pico-8 play session: hold ← + tap ❎

[t = 4 s] hold ← ~4s, tap ❎ ~7×
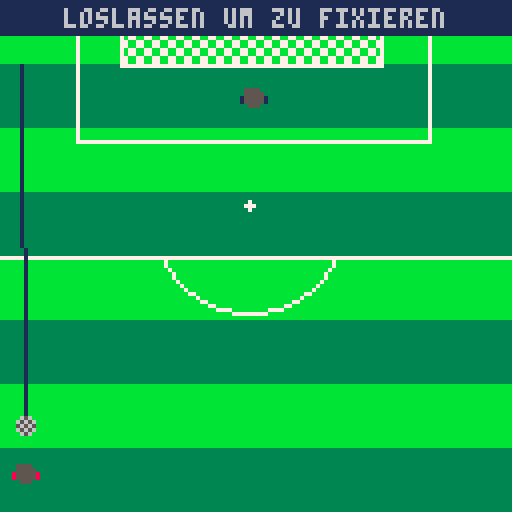
[t = 6 s] hold ← ~6s, tap ❎ ~10×
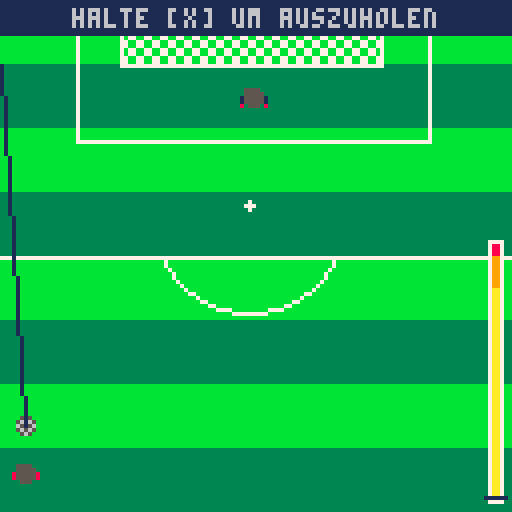
[t = 8 s] hold ← ~8s, tap ❎ ~14×
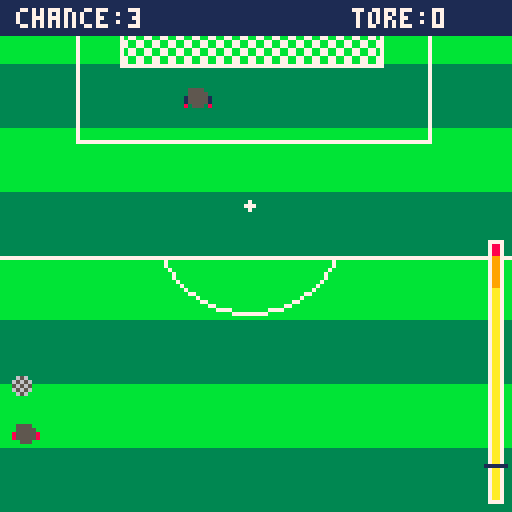

pico-8 cartridge
version 16
__lua__
--torchance
-- [redacted]

--sounds:
--		- 00: press x
--		- 01: aiming
--		- 02: kicking (sterngth)
--  - 17: start screen music

--todo:
--		- score
--	 -	kick screen
--				- ?bigger bar on start
--				- random goalie actions

--  - start screen
--		- screen setup
				
--  - powerups
--				- hatrick

--  - juicyness
--    - fade out on mode change
--				- particles
--				- screenshake

--  - sfx/music
--  - finalize gfx

--  - nice to have
--				- oefb mode
--				- highscores (local)

function update_particles()
	if #particles > 0 then

		for i=#particles,1,-1 do
			_p = particles[i]
 		_p.l -= 1
 		
 		if _p.t == "splode" then
 			_vel = flr(rnd(12))+1
				_p.y += _vel/2

				if rnd(2) < 1 then
 				_p.x -= _vel
 			else
 				_p.x += _vel
 			end
 			
 		end
 		
 		if _p.l==0 then
 			del(particles,_p)
 		end
		end
		
	end
end

function draw_particles()
	if #particles > 0 then
		for i=1,#particles do
			_p = particles[i]
			_ci = flr(rnd(#_p.c))+1
			_c = _p.c[_ci]
			pset(_p.x,_p.y,_c)
		end
	end
end

function check_fresh()
	if not xdown and fresh then
		fresh = false
	end
end

function move_ball(down)
	if ball.particles then
		
	end
 ball.speed = kicking.stren/10
 _velx = ball.speed * cos(ball.ang)
	_vely = ball.speed * sin(ball.ang)

 if shot.done and not shot.missed then
 	if _velx < 0
 				and ball.x-ball.r <= 31 then
 				_velx = 0
 	elseif _velx < 0
 								and ball.x+ball.r >= 89 then
 				_velx = 0
 	end
 end
 
 if down then
 	_vely *= -1
 end
 
 ball.x += _velx
 ball.y += _vely
end

function goalie_reactions()
	local _gxf = flr(goalie.x)
	local _axf = flr(aiming.x)

	if kicking.stren == 0 then	
		shot.tooslow = true
		shot.missed = true
		kicking.stren = -1
	end

	--catch slow ball
	if kicking.stren < 15 then
		--slow down ball
		kicking.stren = mid(0,kicking.stren-0.1,kicking.stren)
	end
	
	if kicking.stren < 20 then
		
 	--follow slow ball
 	aiming.draw = false
 	if goalie.x > ball.x then
 		goalie.x -= 1
 	elseif goalie.x < ball.x then
 		goalie.x += 1
 	end

	end
end

function check_catch()
		local _bx = ball.x
		local _by = ball.y-ball.r
		local _gx = goalie.x
		local _gy = goalie.y+5
		local _lvl = goalielvl
		
		
		if kicking.perfect then
			goalie.catch = false
		elseif _by <= _gy
					and not shot.overshot then
			if _bx >= _gx-_lvl
						and _bx <= _gx+6+_lvl then
				ball.miny = goalie.y+6
				goalie.catch = true
				goalie.x = ball.x-ball.r
			end
		end
end

function draw_score()
	rectfill(0,0,127,8,1)
	print("chance:"..trys,4,2,7)
--	print("goalielvl:"..goalielvl,40,2,7)
	print("tore:"..goals,88,2,7)
end

function draw_hint(_txt,_doblink,_y)
	local x = (128-(4*#_txt))/2
	local y = 0
	local col = hint.fixedcol
	if (_doblink) col = hint.txtcol
	if (_y ~= nil) y = _y
	if (_doblink) blink_hint_txt()
	rectfill(0,y,127,y+8,1)
	print(_txt,x,y+2,col)
end

function draw_grass()
	map(0,0,0,0,16,16)
end

function draw_goal_top()
	fillp(0b0011001111001100.1)
	rectfill(30,-1,95,16,0x07)
	fillp()
	rect(30,-1,95,16,7)
	rect(19,-1,107,35,7)
	--rect(6,-1,120,55,7)
	line(0,64,127,64,7)
	circfill(62,51,1,7)
	local _r = 24
	clip(62-_r,64,_r*2,_r)
	circ(62,54,_r,7)
	clip()
end

--juicyness

--blink hint texts
function blink_hint_txt()
	
	if hint.blinktimer == 8 then
 	hint.colpos += 1
 	
 	if hint.colpos > #hint.colors then
 		hint.colpos = 1
 	end

 	hint.txtcol = hint.colors[hint.colpos]
 	hint.blinktimer = 0
	end
	
	hint.blinktimer += 1
end
-->8
--start

function update_start()
	if not start.song
				and timer.frames == 50 then
		start.song = true
		sfx(17)
	end
	start.dt += 1
	
	if btnp(5) then
		sfx(0,0)
		mode = "aim"
	end
	
	
	if start.dt == 4 then
		start.dt = 0
		if start.gfx_d > 1 then
			start.gfx_d = mid(1,start.gfx_d-0.2,start.gfx_d)
			start.gfx_o = start.gfx_d
		end
	end
end

function draw_start()
	draw_goal_top()
	--show start hint
	if start.gfx_d == 1 then
		draw_hint("starten mit [x]",true,72)
	end
	sspr(32,0,58,29,34*start.gfx_o,38,start.gfx_w/start.gfx_d,start.gfx_h/start.gfx_d)
end
-->8
--aim

function animate_player_sprite()
		if timer.frames%6==0 then
 		if player.spri==4 then
 			player.spri = 1
 		end
 		player.spri += 1
		end
end

function update_aim()
		player.x = ball.x-3
	
	if ball.y > ball.ty then
		ball.r = mid(2,ball.y-ball.ty,3)
		ball.y-=1
		aiming.x = ball.x
		player.y = ball.y+player.runin
		animate_player_sprite()
	elseif player.runin > 10 then
		player.runin -= 1
		player.y = ball.y+player.runin
		animate_player_sprite()
	else
		ball.r = 2
		ball.inplace = true
		player.spri = 1
	end
	
	if ball.inplace then
		xdown = btn(5)	
		check_fresh()
	end

	if xdown and not fresh then
		sfx(1,1)
		aiming.started = true
	end
	
	if not xdown
				and aiming.started then
		aiming.ended = true
	end

	if aiming.started
				and not aiming.ended then
		
		if aiming.x <= 0
					or aiming.x >= 127 then
			aiming.direction = aiming.direction * -1
		end
		
		aiming.x = aiming.x+aiming.direction*-1
		
		if abs(aiming.direction) < aiming.full then
			if aiming.direction < 0 then
					aiming.direction -= 0.1
			else
					aiming.direction += 0.1
			end
		end
	end
	
	if aiming.ended then
		fresh = true
		ball.ang = atan2(aiming.x-ball.x, ball.miny-ball.y)
		mode = "kick"
	end
	
	if ball.inplace then
		aiming.draw = true
	end
end

function draw_aim()
	--goal top
	draw_goal_top()
	if aiming.draw then	
		--aiming line
		line(aiming.x,ball.miny,ball.x,ball.y,1)
	end
	--ball
	if not ball.inplace
				and timer.frames%6 == 0 then
 	
  if ball.r > 2 then
  
  	if ball.pat == ball.bigp then
  		ball.pat = ball.bigp2
  	else
  		ball.pat = ball.bigp
  	end
  	  
  else
  	
  	if ball.pat == ball.smallp then
  		ball.pat = ball.smallp2
  	else
  		ball.pat = ball.smallp
  	end
  	
 	end
 
 end
	if ball.r > 2 then
		ball.sh_off = (ball.y-ball.ty)/2
		_sh = ball.sh_off
		_c = 5
		circfill(ball.x+_sh,ball.y+_sh,ball.r+1,_c)
	end
	fillp(ball.pat)
	circfill(ball.x,ball.y,ball.r,ball.col)
	fillp()
	--player
	sspr(player.sprx[player.spri],0,7,5,player.x,player.y)
	pal(8,1)
	--goalie
	sspr(player.sprx[1],0,7,5,goalie.x,goalie.y)
	pal()
	draw_score()
	
	--show aiming hint
	if ball.inplace
				and not aiming.started then
		draw_hint("halte [x] um zu zielen",true)
	end
	
	if ball.inplace
				and aiming.started
				and not aiming.ended then
		draw_hint("loslassen um zu fixieren",true)
	end
end
-->8
--kick

function update_kick()
	xdown = btn(5)	
	check_fresh()

	if xdown and not fresh then
		kicking.started = true
		if not kicking.snd then
			kicking.snd = true
			sfx(2,1)
		end
	end

	if not xdown
				and kicking.started then
		kicking.ended = true
		sfx(-1,1)
		kicking.sound = false
	end

	if kicking.started
		and not kicking.ended then

		kicking.stren+=kicking.velo
		kicking.bary-=kicking.velo
		kicking.velo+=0.1

		if kicking.velo >=2.5 then
			kicking.velo = 2.5
		end

		if kicking.stren >= kicking.full then
			kicking.bary = kicking.full
			kicking.ended = true
		end	
	end

	if kicking.ended then
		if kicking.stren >= 60 then
			shot.overshot = true
			shot.missed = true
			ball.minx = -4
		end
		
		if kicking.stren <= 60
					and kicking.stren > 59 then
					kicking.perfect = true
					ball.particles = true
		end

		if player.y > ball.y
					and not player.fixed then

			player.y -= 1
		
		elseif ball.y > ball.miny
									and kicking.stren > -1
									and not shot.done then

			player.fixed = true
			move_ball(false)
			if kicking.perfect then
				for bp=1,4 do
					add(particles,{x=ball.x-3+(rnd(6)),y=ball.y+2+(rnd(6)),t="static",l=10,c={8,10}})
				end
			end
			goalie_reactions()
			check_catch()

			if (ball.y < ball.miny) ball.y = ball.miny

		else
			
			--after kicking
			--find out if catched or missed
			aiming.draw = false
			if ball.y <= 16 and not shot.done then
				shot.done = true

				if kicking.perfect then
					for bp=1,40 do
						add(particles,{x=ball.x-3+(rnd(6)),y=ball.y+2+(rnd(6)),t="splode",l=120,c={8,10}})
					end
				end
				
				if (ball.x-ball.r <= gline.l
								and ball.x+ball.r >= gline.l)
							or (ball.x-ball.r <= gline.l
											and ball.x+ball.r >= gline.r) then

						shot.outside = false
						shot.overshot = false
						shot.pole = true
						shot.missed = true
						ball.speed = 2
			
				elseif ball.x-ball.r+1 < gline.l
							or ball.x+ball.r+1 > gline.r then
			
						shot.outside = true
						shot.overshot = false
						shot.pole = false
						shot.missed = true
				end
			end
			
			--start hint timer
			if timer.wait < 120 then
				timer.wait+=1
			
 			--if shot.pole
 			--			and ball.speed > 0 then
 			--	ball.y += ball.speed
 			--	ball.speed -= 0.1
 			--end
 			
 			if shot.pole then
 				move_ball(true)
 			else
 				if shot.missed then
 					ball.miny = 0
 				end
 				if ball.y >= ball.miny then
 					move_ball(false)
 				end
 			end
 			
			else
				timer.wait=0
				--update game mode
 			if shot.missed then
  			trys -= 1
  		else
  			goals += 1
  			goalielvl = mid(0,goalielvl+2,20)
  		end
  		if trys == 0 then
  			reset_game("gameover")
  		else
  			reset_game("aim")
  		end
			end
		end
	end
end

function draw_kick()
	local _y = kicking.bary
	--goal top
	if not shot.overshot then
		--ball
		fillp(ball.smallp)
		circfill(ball.x,ball.y,ball.r,ball.col)
		fillp()
	end
	draw_goal_top()
	--aiming line
	if aiming.draw then
		line(aiming.x,ball.miny,ball.x,ball.y,1)
	end
	
	if shot.overshot then
		--ball
		fillp(ball.smallp)
		circfill(ball.x,ball.y,ball.r,ball.col)
		fillp()
	end
	--player
	sspr(8,0,7,5,player.x,player.y)
	pal(8,1)
	--goalie
	sspr(8,0,7,5,goalie.x,goalie.y)
	pal()

	-- strength bar
	rectfill(122,60,125,125,7)
	rectfill(123,61,124,124,10)
	rectfill(123,61,124,71,9)
	rectfill(123,61,124,63,8)
	line(121,_y,126,_y,1)
	draw_score()
	
	if not kicking.started then
		draw_hint("halte [x] um auszuholen",true)
	end
	
	if kicking.started
				and not kicking.ended then
		draw_hint("lass los um zu kicken!",true)
	end
	
	--hint after kicking
	if kicking.ended
				and timer.wait > 0 then
		local _goaltxt = "tooooor!"
		
		if goalie.catch then
			_goaltxt = "gehalten!"
		end
		
		if shot.missed then
 		if shot.outside then
 			_goaltxt = "daneben!"
 		elseif shot.pole then
 			_goaltxt = "stange!"
 		elseif shot.overshot then
 			_goaltxt = "zu viel power - ueber das tor!"
 		elseif shot.tooslow then
 			_goaltxt = "zu wenig power!"
 		end
		end	
	
		draw_hint(_goaltxt,false,60)
	end
	
	--draw goalie skill pointers
	pset(goalie.x-goalielvl,goalie.y+4,8)
	pset(goalie.x+6+goalielvl,goalie.y+4,8)
end

-->8
--game over
function update_gameover()
	trys = 3
	goals = 0
	if btnp(5) then
		reset_game("aim")
	elseif btnp(4) then
		reset_game("start")
	end
end

function draw_gameover()
	draw_hint("game over",false)
	draw_hint("versuche es nochmal ❎",true,60)
	draw_hint("zum start mit [c]",false,68)
end
-->8
--5
-->8
--6
-->8
--initial

function _update60()
	timer.frames += 1
	if timer.frames == 59 then
		timer.frames = 0
	end
	
	update_particles()

	if mode == "start" then
		update_start()
	elseif mode == "aim" then
		update_aim()
	elseif mode == "kick" then
		update_kick()
	elseif mode == "gameover" then
		update_gameover()
	end
end

function _draw()
	cls()
	draw_grass()
	draw_particles()
	
	if mode == "start" then
		draw_start()
	elseif mode == "aim" then
		draw_aim()
	elseif mode == "kick" then
		draw_kick()
	elseif mode == "gameover" then
		draw_gameover()
	end
end

function reset_game(_mode)
	mode = _mode
	if _mode == "gameover" then
		goalielvl = 0
	end
 _init()
end

function _init()
	xdown = false
	fresh = true
	
	start = {
		gfx_w = 58,
		gfx_h = 29,
		gfx_d = 6,
		gfx_o = 6,
		dt = 0,
		song = false
	}
	
	gline = {
 	y=16,
 	l=30,
 	r=95
	}
	
	timer = {
		frames = 0,
		wait = 0
	}
	
	player = {
		sprx = {8,16,8,24},
		spri = 1,
		x = 59,
		y = 113,
		runin = 30,
		fixed = false
	}
	
	goalie = {
		x = 60,
		y = 22,
		catch = false,
	}
	
	aiming = {
		direction = 0.1,
		full = 6,
		started = false,
		ended = false,
		x = 62,
		draw = false
	}
	
	kicking = {
		started = false,
		ended = false,
		stren = 0,
		full = 62,
		perfect = false,
		velo = 0.1,
		bary = 124,
		snd = false
	}
	
	ball = {
		r = 2,
		miny = 16,
		x = mid(6,flr(rnd(110)),110),
		y = 130,
		ty = 60+flr(rnd(50)),
		speed = 0,
		inplace = false,
		col = 0x56,
		bigp = 0b0011001111001100,
		bigp2 = 0b1100110000110011,
		smallp = 0b0101101001011010,
		smallp2 = 0b1010010110100101,
		pat = nil,
		sh_off = 7,
		particles = false
	}
	
	shot = {
		missed = false,
		overshot = false,
		outside = false,
		pole = false,
		tooslow = false,
		done = false
	}

	hint = {
		fixedcol = 7,
		colors = {5,6,7,7,6},
		colpos = 1,
		txtcol = 7,
		blinktimer = 0
	}
end

mode = "start"
trys = 3
goals = 0
goalielvl = 0
particles = {}
__gfx__
000000000555500005555000055550001111111111111111111111111111111111111111111111111111111111000000000000000000000033333333bbbbbbbb
000000000555550085555500055555801888888888888888811888888888888881188888888888888118888881000000000000000000000033333333bbbbbbbb
007007008555558085555580855555801877777777777777811877777777777781187777777777778118777781000000000000000000000033333333bbbbbbbb
000770008555558005555580855555001877777777777777811877777777777781187777777777778118777781000000000000000000000033333333bbbbbbbb
000770000055500000555000005550001877777777777777811877777777777781187777777777778118777781000000000000000000000033333333bbbbbbbb
007007000000000000000000000000001877777777777777811877777777777781187777777777778118777781000000000000000000000033333333bbbbbbbb
000000000000000000000000000000001888888777788888811877778888777781187777888877778118777781000000000000000000000033333333bbbbbbbb
000000000000000000000000000000001111118777781111111877778888777781187777888877778118777781000000000000000000000033333333bbbbbbbb
00000000000000000000000000000000000001877778111111187777888877778118777788887777811877778100000000000000000000000000000000000000
00000000000000000000000000000000000001877778111111187777888877778118777777777777811877778100000000000000000000000000000000000000
00000000000000000000000000000000000001877778111111187777888877778118777777777777811877778100000000000000000000000000000000000000
00000000000000000000000000000000000001877778111111187777888877778118777777777777811888888100000000000000000000000000000000000000
00000000000000000000000000000000000001877778111111187777888877778118777777777777811888888100000000000000000000000000000000000000
00000000000000000000000000000000000001877778111111187777777777778118777788877788811877778100000000000000000000000000000000000000
00000000000000000000000000000000000001877778111111187777777777778118777781877777811877778100000000000000000000000000000000000000
00000000000000000000000000000000000001877778111111187777777777778118777781888777811877778100000000000000000000000000000000000000
00000000000000000000000000000000000001877778111111187777777777778118777781118777811877778100000000000000000000000000000000000000
00000000000000000000000000000000000001888888111111188888888888888118888881118888811888888100000000000000000000000000000000000000
00000000000000000000000000000000000001111111111111111111111111111111111111111111111111111100000000000000000000000000000000000000
00000000000000000000000000000000000000000000111111111111111111111111111111111111000000000000000000000000000000000000000000000000
00000000000000000000000000000000000000000000011777717117177771711717777177771110000000000000000000000000000000000000000000000000
00000000000000000000000000000000000000000000001788887817878878781787888878888100000000000000000000000000000000000000000000000000
00000000000000000000000000000000000000000000001781117817878178771787811178111100000000000000000000000000000000000000000000000000
00000000000000000000000000000000000000000000001781117777877778787787811177711100000000000000000000000000000000000000000000000000
00000000000000000000000000000000000000000000001781117887878878788787811178881100000000000000000000000000000000000000000000000000
00000000000000000000000000000000000000000000001781117817878178781787811178111100000000000000000000000000000000000000000000000000
00000000000000000000000000000000000000000000001777717817878178781787777177771100000000000000000000000000000000000000000000000000
00000000000000000000000000000000000000000000001188881811818118181181888818888100000000000000000000000000000000000000000000000000
00000000000000000000000000000000000000000000001111111111111111111111111111111100000000000000000000000000000000000000000000000000
__map__
0f0f0f0f0f0f0f0f0f0f0f0f0f0f0f0f00000000000000000000000000000000000000000000000000000000000000000000000000000000000000000000000000000000000000000000000000000000000000000000000000000000000000000000000000000000000000000000000000000000000000000000000000000000
0f0f0f0f0f0f0f0f0f0f0f0f0f0f0f0f00000000000000000000000000000000000000000000000000000000000000000000000000000000000000000000000000000000000000000000000000000000000000000000000000000000000000000000000000000000000000000000000000000000000000000000000000000000
0e0e0e0e0e0e0e0e0e0e0e0e0e0e0e0e00000000000000000000000000000000000000000000000000000000000000000000000000000000000000000000000000000000000000000000000000000000000000000000000000000000000000000000000000000000000000000000000000000000000000000000000000000000
0e0e0e0e0e0e0e0e0e0e0e0e0e0e0e0e00000000000000000000000000000000000000000000000000000000000000000000000000000000000000000000000000000000000000000000000000000000000000000000000000000000000000000000000000000000000000000000000000000000000000000000000000000000
0f0f0f0f0f0f0f0f0f0f0f0f0f0f0f0f00000000000000000000000000000000000000000000000000000000000000000000000000000000000000000000000000000000000000000000000000000000000000000000000000000000000000000000000000000000000000000000000000000000000000000000000000000000
0f0f0f0f0f0f0f0f0f0f0f0f0f0f0f0f00000000000000000000000000000000000000000000000000000000000000000000000000000000000000000000000000000000000000000000000000000000000000000000000000000000000000000000000000000000000000000000000000000000000000000000000000000000
0e0e0e0e0e0e0e0e0e0e0e0e0e0e0e0e00000000000000000000000000000000000000000000000000000000000000000000000000000000000000000000000000000000000000000000000000000000000000000000000000000000000000000000000000000000000000000000000000000000000000000000000000000000
0e0e0e0e0e0e0e0e0e0e0e0e0e0e0e0e00000000000000000000000000000000000000000000000000000000000000000000000000000000000000000000000000000000000000000000000000000000000000000000000000000000000000000000000000000000000000000000000000000000000000000000000000000000
0f0f0f0f0f0f0f0f0f0f0f0f0f0f0f0f00000000000000000000000000000000000000000000000000000000000000000000000000000000000000000000000000000000000000000000000000000000000000000000000000000000000000000000000000000000000000000000000000000000000000000000000000000000
0f0f0f0f0f0f0f0f0f0f0f0f0f0f0f0f00000000000000000000000000000000000000000000000000000000000000000000000000000000000000000000000000000000000000000000000000000000000000000000000000000000000000000000000000000000000000000000000000000000000000000000000000000000
0e0e0e0e0e0e0e0e0e0e0e0e0e0e0e0e00000000000000000000000000000000000000000000000000000000000000000000000000000000000000000000000000000000000000000000000000000000000000000000000000000000000000000000000000000000000000000000000000000000000000000000000000000000
0e0e0e0e0e0e0e0e0e0e0e0e0e0e0e0e00000000000000000000000000000000000000000000000000000000000000000000000000000000000000000000000000000000000000000000000000000000000000000000000000000000000000000000000000000000000000000000000000000000000000000000000000000000
0f0f0f0f0f0f0f0f0f0f0f0f0f0f0f0f00000000000000000000000000000000000000000000000000000000000000000000000000000000000000000000000000000000000000000000000000000000000000000000000000000000000000000000000000000000000000000000000000000000000000000000000000000000
0f0f0f0f0f0f0f0f0f0f0f0f0f0f0f0f00000000000000000000000000000000000000000000000000000000000000000000000000000000000000000000000000000000000000000000000000000000000000000000000000000000000000000000000000000000000000000000000000000000000000000000000000000000
0e0e0e0e0e0e0e0e0e0e0e0e0e0e0e0e00000000000000000000000000000000000000000000000000000000000000000000000000000000000000000000000000000000000000000000000000000000000000000000000000000000000000000000000000000000000000000000000000000000000000000000000000000000
0e0e0e0e0e0e0e0e0e0e0e0e0e0e0e0e00000000000000000000000000000000000000000000000000000000000000000000000000000000000000000000000000000000000000000000000000000000000000000000000000000000000000000000000000000000000000000000000000000000000000000000000000000000
